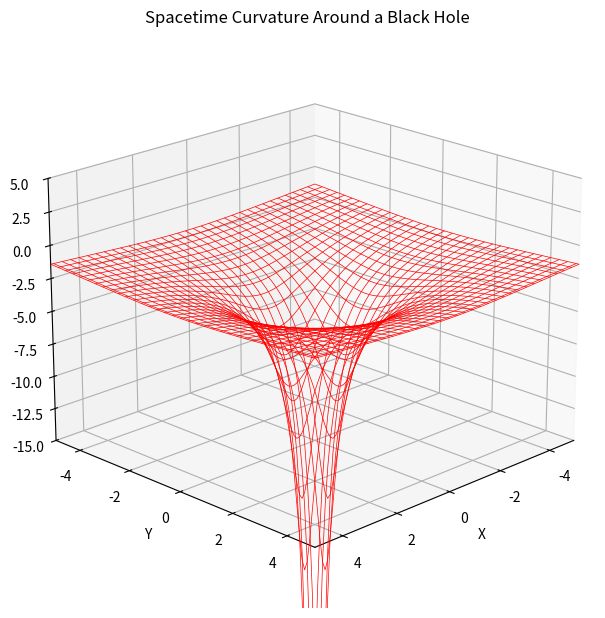

Recreate this plot in Python.
import numpy as np
import matplotlib.pyplot as plt
from mpl_toolkits.mplot3d import Axes3D
from matplotlib import cm

# Parameters
grid_size = 50
scale = 0.1
warp_constant = 10.0  # Adjust for warp strength (approximates -M/r)

# Generate grid points
x = np.arange(-grid_size, grid_size + 1) * scale
y = np.arange(-grid_size, grid_size + 1) * scale
x, y = np.meshgrid(x, y)
r = np.sqrt(x**2 + y**2)
z = -warp_constant / np.maximum(r, 0.1)  # Avoid division by zero

# Create the plot
fig = plt.figure(figsize=(10, 7.5))
ax = fig.add_subplot(111, projection='3d')

# Plot the warped grid with color gradient
norm = plt.Normalize(z.min(), z.max())
colors = cm.viridis(norm(z))
ax.plot_wireframe(x, y, z, color='red', linewidth=0.5)

# Add a visible black hole as a red sphere
u = np.linspace(0, 2 * np.pi, 20)
v = np.linspace(0, np.pi, 20)
black_hole_x = 0.1 * np.outer(np.cos(u), np.sin(v))
black_hole_y = 0.1 * np.outer(np.sin(u), np.sin(v))
black_hole_z = 0.1 * np.outer(np.ones(np.size(u)), np.cos(v)) - warp_constant / 0.1
ax.plot_surface(black_hole_x, black_hole_y, black_hole_z, color='red', alpha=0.8)

# Set labels and limits
ax.set_xlabel('X')
ax.set_ylabel('Y')
ax.set_zlabel('Z')
ax.set_title('Spacetime Curvature Around a Black Hole')
ax.set_xlim(-5, 5)
ax.set_ylim(-5, 5)
ax.set_zlim(-15, 5)

# Adjust view angle
ax.view_init(elev=20, azim=45)

# Show the plot
plt.show()